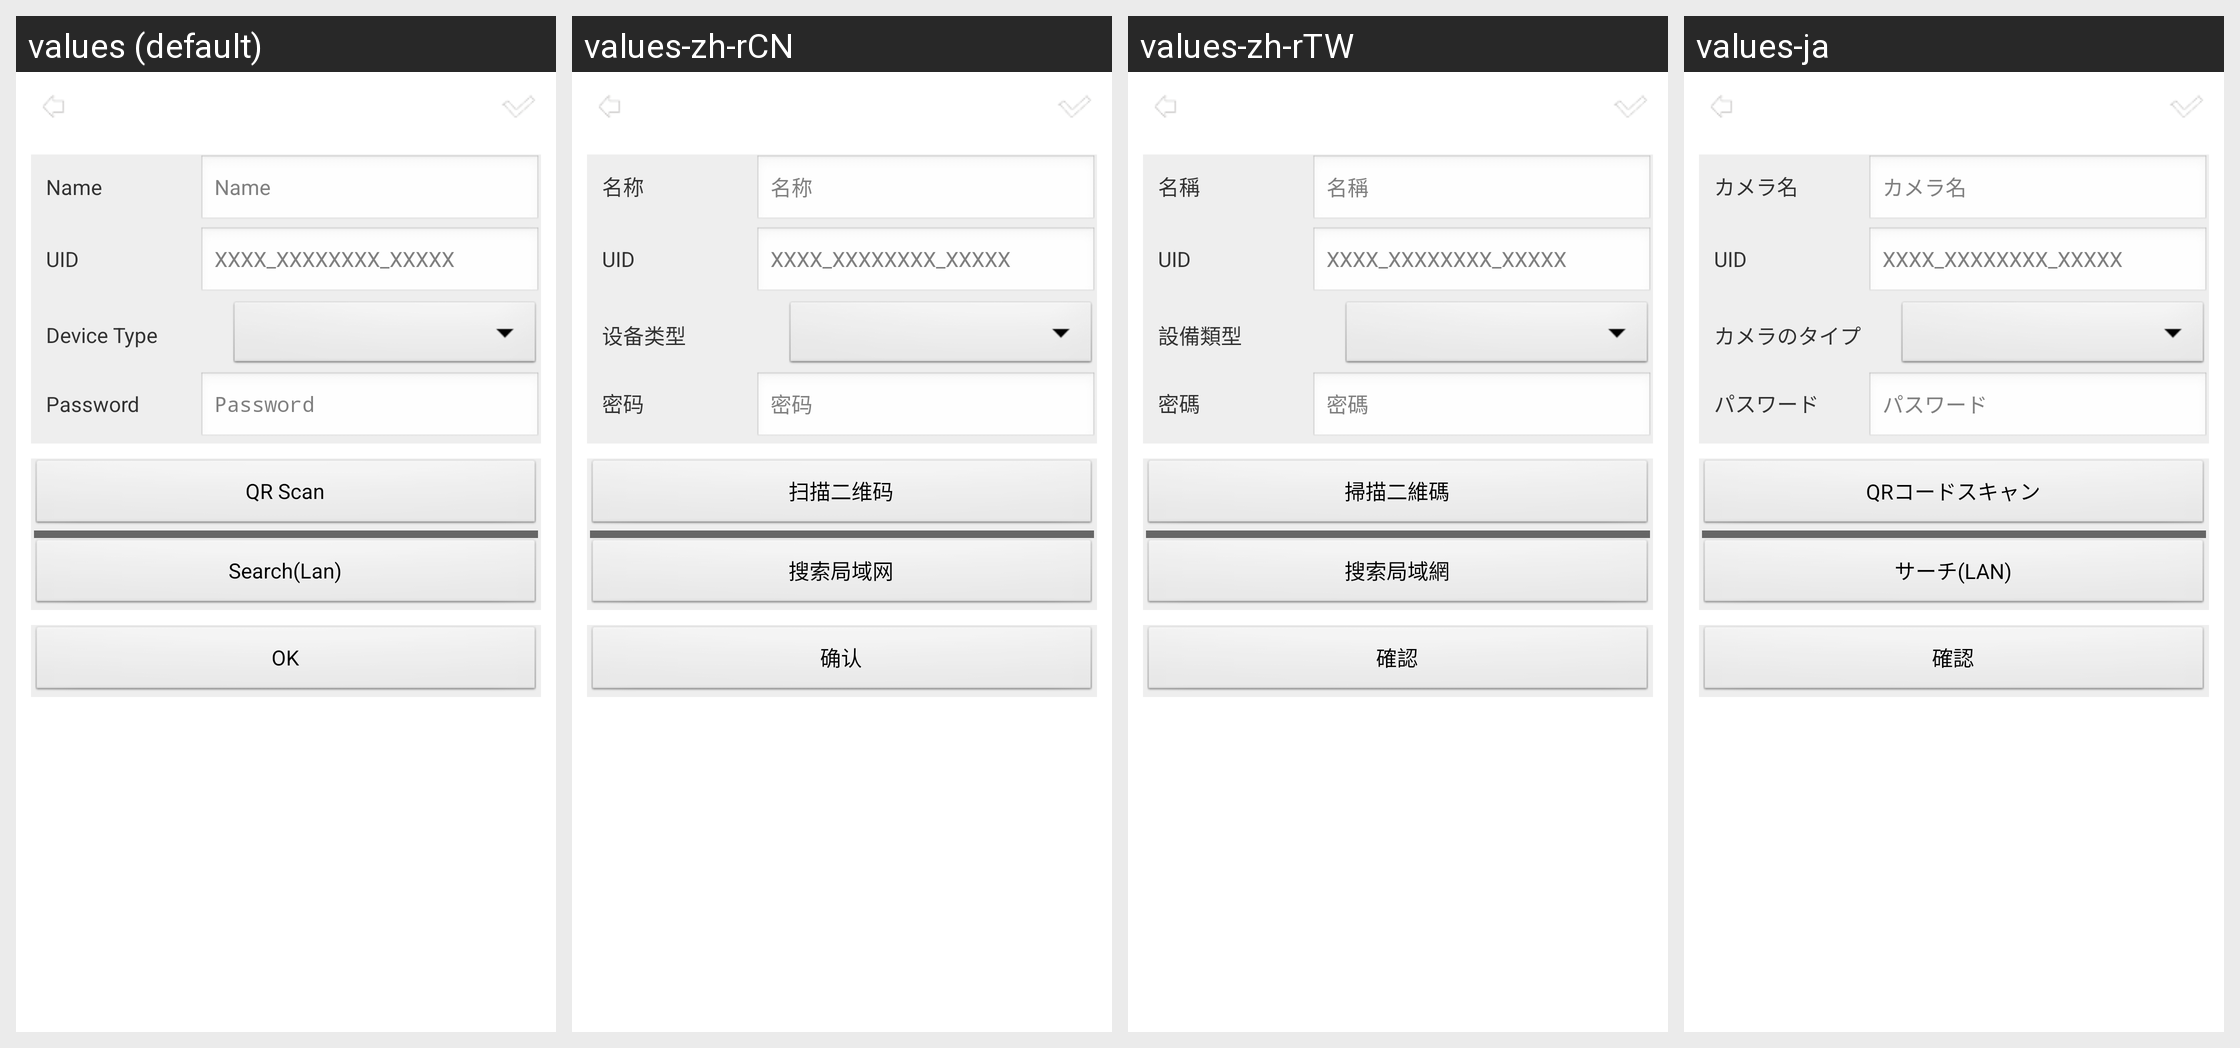

Locale-by-locale string values for the Android screen shown in this grid:
Android screen res/layout/activity_cam_detail.xml rendered under 4 locales, left to right: values (default), values-zh-rCN, values-zh-rTW, values-ja. Device: Nexus 5 (rendered at 1080×1920; each locale shown at half size, 540×960, under a caption strip naming it); theme AppTheme.
Other locales in the repository, not shown: values-af, values-ar, values-az, values-be, values-bn, values-bs, values-ca, values-cs, values-da, values-de, values-el, values-en-rGB, values-es, values-es-rUS, values-et, values-eu, values-fa, values-fi, values-fr, values-gl, values-gu, values-hi, values-hr, values-hu, values-hy, values-in, values-is, values-it, values-iw, values-ka, values-kk, values-km, values-kn, values-ko, values-ky, values-lo, values-mk, values-ml, values-mn, values-mr, values-ms, values-my, values-nb, values-ne, values-nl, values-pa, values-pl, values-pt-rBR, values-pt-rPT, values-ro, values-ru, values-si, values-sk, values-sq, values-sv, values-ta, values-te, values-th, values-tl, values-tr, values-ur, values-uz, values-vi, values-zh-rHK.
Strings drawn on this screen, with the default value and each locale's value (text and hints the layout hard-codes, and strings that could not be matched under every locale, appear in the picture but are not listed):

str_OK
  values: OK
  values-zh-rCN: 确认
  values-zh-rTW: 確認
  values-ja: 確認

str_Name
  values: Name
  values-zh-rCN: 名称
  values-zh-rTW: 名稱
  values-ja: カメラ名

str_UID
  values: UID
  values-zh-rCN: UID
  values-zh-rTW: UID
  values-ja: UID

str_UIDHit
  values: XXXX_XXXXXXXX_XXXXX
  values-zh-rCN: XXXX_XXXXXXXX_XXXXX
  values-zh-rTW: XXXX_XXXXXXXX_XXXXX
  values-ja: XXXX_XXXXXXXX_XXXXX

str_DevType
  values: Device Type
  values-zh-rCN: 设备类型
  values-zh-rTW: 設備類型
  values-ja: カメラのタイプ

str_Pwd
  values: Password
  values-zh-rCN: 密码
  values-zh-rTW: 密碼
  values-ja: パスワード

str_ScanUID
  values: QR Scan
  values-zh-rCN: 扫描二维码
  values-zh-rTW: 掃描二維碼
  values-ja: QRコードスキャン

str_Seh
  values: Search(Lan)
  values-zh-rCN: 搜索局域网
  values-zh-rTW: 搜索局域網
  values-ja: サーチ(LAN)
